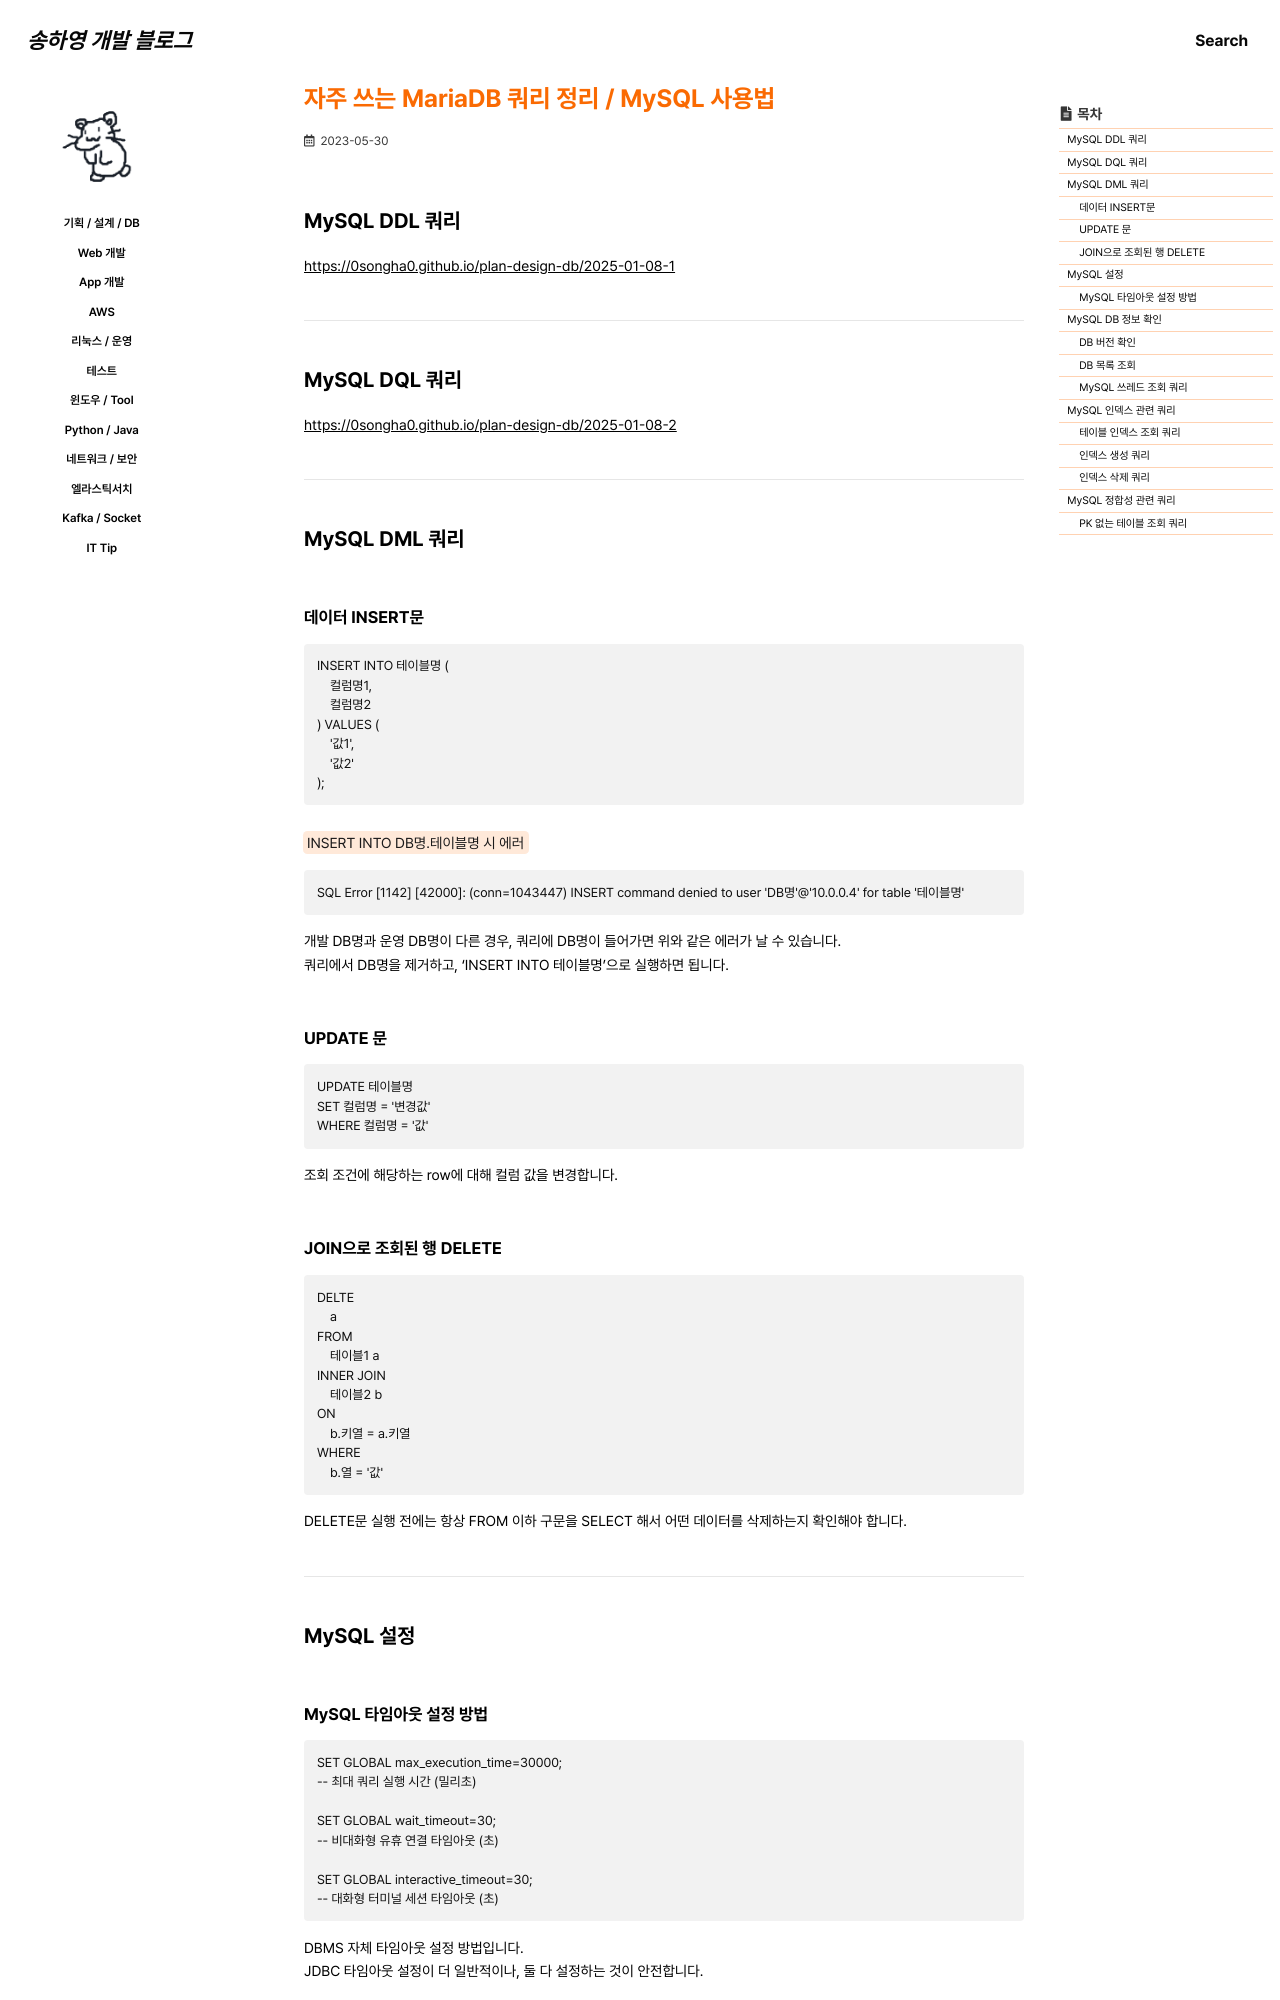

repository: 0songha0/0songha0.github.io · page: plan-design-db/2023-05-30-1.html · generator: jekyll

---
title: "자주 쓰는 MariaDB 쿼리 정리 / MySQL 사용법"
excerpt: ""

categories:
  - plan-design-db
tags:
  - []

permalink: /plan-design-db/2023-05-30-1

toc: true
toc_sticky: true
 
date: 2023-05-30
last_modified_at: 2023-05-30
---

## MySQL DDL 쿼리

<https://0songha0.github.io/plan-design-db/2025-01-08-1>{: target="_blank"}

---

## MySQL DQL 쿼리

<https://0songha0.github.io/plan-design-db/2025-01-08-2>{: target="_blank"}

---

## MySQL DML 쿼리

### 데이터 INSERT문
```
INSERT INTO 테이블명 (
	컬럼명1,
	컬럼명2
) VALUES (
	'값1',
	'값2'
);
```

<mark>INSERT INTO DB명.테이블명 시 에러</mark>
```
SQL Error [1142] [42000]: (conn=1043447) INSERT command denied to user 'DB명'@'10.0.0.4' for table '테이블명'
```
개발 DB명과 운영 DB명이 다른 경우, 쿼리에 DB명이 들어가면 위와 같은 에러가 날 수 있습니다.  
쿼리에서 DB명을 제거하고, 'INSERT INTO 테이블명'으로 실행하면 됩니다.

### UPDATE 문
```
UPDATE 테이블명
SET 컬럼명 = '변경값'
WHERE 컬럼명 = '값'
```
조회 조건에 해당하는 row에 대해 컬럼 값을 변경합니다.

### JOIN으로 조회된 행 DELETE
```
DELTE    
	a
FROM
	테이블1 a
INNER JOIN
	테이블2 b
ON
	b.키열 = a.키열
WHERE
	b.열 = '값'
```
DELETE문 실행 전에는 항상 FROM 이하 구문을 SELECT 해서 어떤 데이터를 삭제하는지 확인해야 합니다.

---

## MySQL 설정
